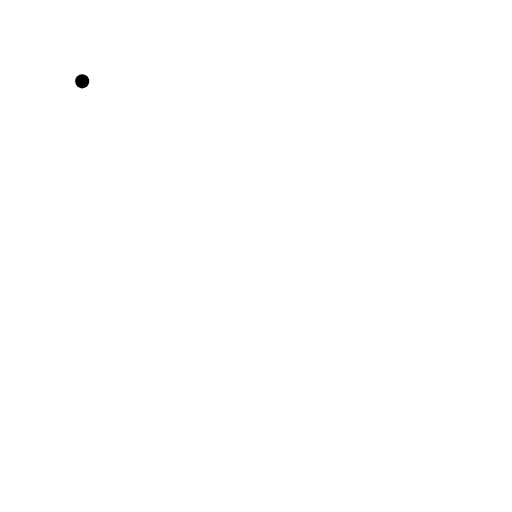
t = 0.00 s
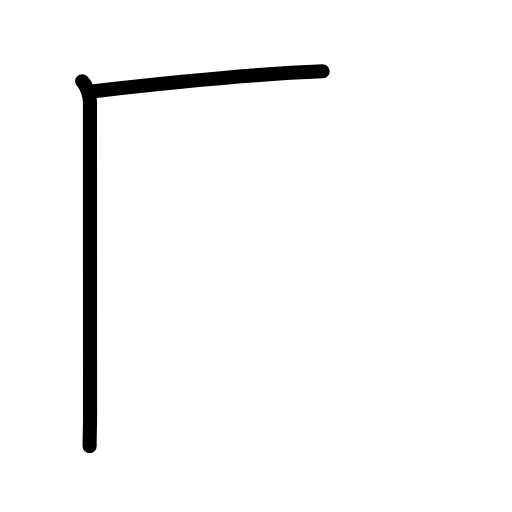
t = 1.19 s
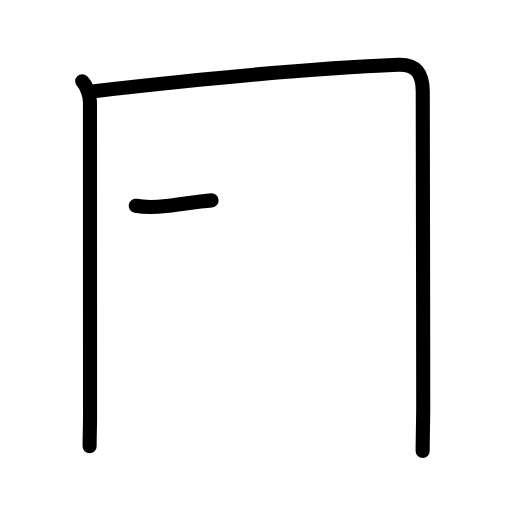
t = 2.42 s
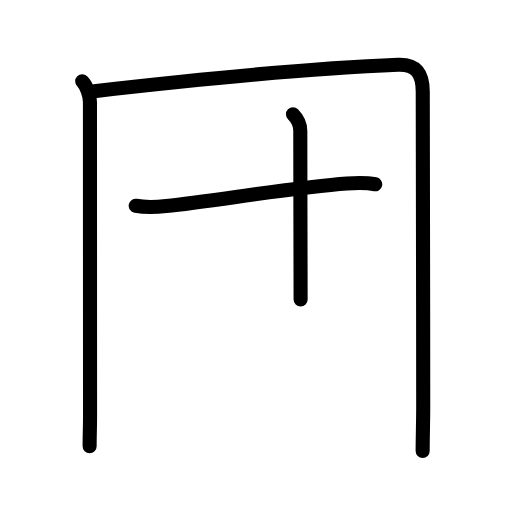
t = 3.58 s
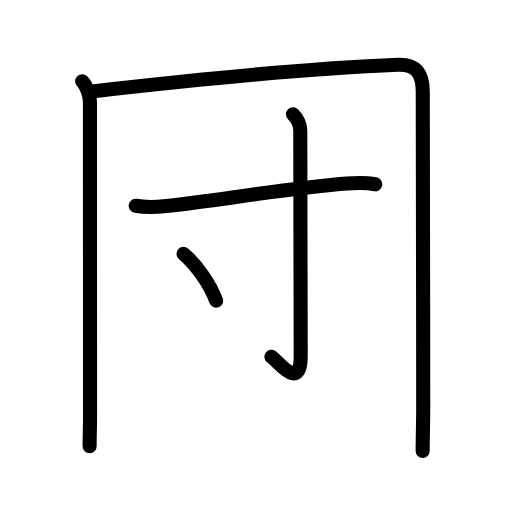
t = 4.75 s
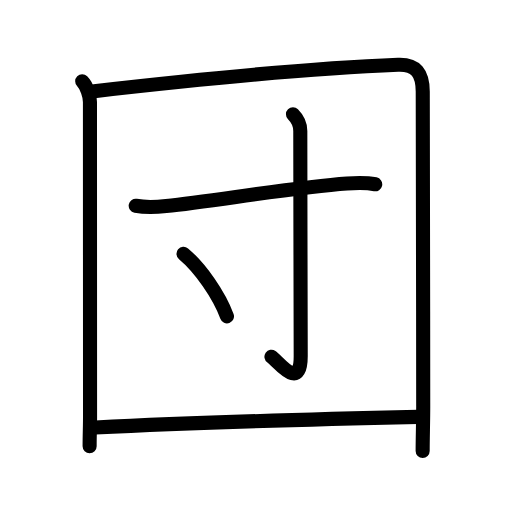
t = 6.00 s

The animated SVG that drew these frames (rendered in a browser with its animation timeline set to each time). Animation: 20 SMIL elements (animate=20); one cycle of 6.00 s.

<?xml version="1.0" encoding="UTF-8"?>
<!--
AniKanjiVG is licensed by CC-BY-SA Paul C. Sommerhoff (https://bitbucket.org/sommerhoff/anikanjivg).
AniKanjiVG uses KanjiVG which is licensed by CC-BY-SA Ulrich Apel (http://kanjivg.tagaini.net).
See also http://creativecommons.org/licenses/by-sa/3.0/
-->
<svg xmlns:kvg='http://kanjivg.tagaini.net' xmlns='http://www.w3.org/2000/svg' width='109' height='109' viewBox='0 0 109 109' style='fill:none;stroke:#000000;stroke-width:3;stroke-linecap:round;stroke-linejoin:round;' id="kvg:kanji_056e3"><g id="kvg:056e3" kvg:element="団"><g id="kvg:056e3-g1" kvg:element="囗" kvg:part="1" kvg:position="kamae1" kvg:radical="general"><path id="kvg:056e3-s1" kvg:type="㇑" d="M17.5,17.32c0.97,0.97,1.65,3.06,1.65,4.41c0,8.9,0.02,58.27,0.02,67.03c0,1.93-0.09,4-0.09,6.25"><animate attributeName="d" begin="0.0s" dur="0.3333333333333333s" from="M17.5,17.32C17.5,17.32,17.5,17.32,17.5,17.32" to="M17.5,17.32c0.97,0.97,1.65,3.06,1.65,4.41" />
<animate attributeName="d" begin="0.3333333333333333s" dur="0.3333333333333333s" from="M17.5,17.32c0.97,0.97,1.65,3.06,1.65,4.41c0,0,0,0,0,0,0" to="M17.5,17.32c0.97,0.97,1.65,3.06,1.65,4.41c0,8.9,0.02,58.27,0.02,67.03" />
<animate attributeName="d" begin="0.6666666666666666s" dur="0.3333333333333333s" from="M17.5,17.32c0.97,0.97,1.65,3.06,1.65,4.41c0,8.9,0.02,58.27,0.02,67.03c0,0,0,0,0,0,0" to="M17.5,17.32c0.97,0.97,1.65,3.06,1.65,4.41c0,8.9,0.02,58.27,0.02,67.03c0,1.93-0.09,4-0.09,6.25" />
</path>
<path id="kvg:056e3-s2" kvg:type="㇕a" d="M20.05,19.4c23.33-2.65,46.33-4.9,64.7-5.61C88.6,13.64,90,15.6,90,19.5c0,14.5,0.1,43.5,0.1,67c0,3.2-0.12,6.62-0.12,9.5"><animate attributeName="d" begin="1.0s" dur="0.25s" from="M20.05,19.4C20.05,19.4,20.05,19.4,20.05,19.4" to="M20.05,19.4c23.33-2.65,46.33-4.9,64.7-5.61" />
<animate attributeName="d" begin="1.25s" dur="0.25s" from="M20.05,19.4c23.33-2.65,46.33-4.9,64.7-5.61c0,0,0,0,0,0,0" to="M20.05,19.4c23.33-2.65,46.33-4.9,64.7-5.61C88.6,13.64,90,15.6,90,19.5" />
<animate attributeName="d" begin="1.5s" dur="0.25s" from="M20.05,19.4c23.33-2.65,46.33-4.9,64.7-5.61C88.6,13.64,90,15.6,90,19.5c0,0,0,0,0,0,0" to="M20.05,19.4c23.33-2.65,46.33-4.9,64.7-5.61C88.6,13.64,90,15.6,90,19.5c0,14.5,0.1,43.5,0.1,67" />
<animate attributeName="d" begin="1.75s" dur="0.25s" from="M20.05,19.4c23.33-2.65,46.33-4.9,64.7-5.61C88.6,13.64,90,15.6,90,19.5c0,14.5,0.1,43.5,0.1,67c0,0,0,0,0,0,0" to="M20.05,19.4c23.33-2.65,46.33-4.9,64.7-5.61C88.6,13.64,90,15.6,90,19.5c0,14.5,0.1,43.5,0.1,67c0,3.2-0.12,6.62-0.12,9.5" />
<animate attributeName="d" begin="0s" dur="1.0s" from="M-100,-100" to="M-100,-100" />
</path>
</g>
<g id="kvg:056e3-g2" kvg:element="寸" kvg:phon="専/寸"><path id="kvg:056e3-s3" kvg:type="㇐" d="M28.89,43.81c1.74,0.32,4.4,0.28,6.49,0.06c10.47-1.13,27.39-4.02,38.5-4.81c2.03-0.14,3.99-0.24,6,0.17"><animate attributeName="d" begin="2.0s" dur="0.3333333333333333s" from="M28.89,43.81C28.89,43.81,28.89,43.81,28.89,43.81" to="M28.89,43.81c1.74,0.32,4.4,0.28,6.49,0.06" />
<animate attributeName="d" begin="2.3333333333333335s" dur="0.3333333333333333s" from="M28.89,43.81c1.74,0.32,4.4,0.28,6.49,0.06c0,0,0,0,0,0,0" to="M28.89,43.81c1.74,0.32,4.4,0.28,6.49,0.06c10.47-1.13,27.39-4.02,38.5-4.81" />
<animate attributeName="d" begin="2.6666666666666665s" dur="0.3333333333333333s" from="M28.89,43.81c1.74,0.32,4.4,0.28,6.49,0.06c10.47-1.13,27.39-4.02,38.5-4.81c0,0,0,0,0,0,0" to="M28.89,43.81c1.74,0.32,4.4,0.28,6.49,0.06c10.47-1.13,27.39-4.02,38.5-4.81c2.03-0.14,3.99-0.24,6,0.17" />
<animate attributeName="d" begin="0s" dur="2.0s" from="M-100,-100" to="M-100,-100" />
</path>
<path id="kvg:056e3-s4" kvg:type="㇚" d="M62.37,24.33c0.77,0.77,1.56,2.04,1.56,3.54c0,13.09,0.09,44.73,0.09,47.91c0,7.72-4.82,1.14-6.23,0.16"><animate attributeName="d" begin="3.0s" dur="0.3333333333333333s" from="M62.37,24.33C62.37,24.33,62.37,24.33,62.37,24.33" to="M62.37,24.33c0.77,0.77,1.56,2.04,1.56,3.54" />
<animate attributeName="d" begin="3.3333333333333335s" dur="0.3333333333333333s" from="M62.37,24.33c0.77,0.77,1.56,2.04,1.56,3.54c0,0,0,0,0,0,0" to="M62.37,24.33c0.77,0.77,1.56,2.04,1.56,3.54c0,13.09,0.09,44.73,0.09,47.91" />
<animate attributeName="d" begin="3.6666666666666665s" dur="0.3333333333333333s" from="M62.37,24.33c0.77,0.77,1.56,2.04,1.56,3.54c0,13.09,0.09,44.73,0.09,47.91c0,0,0,0,0,0,0" to="M62.37,24.33c0.77,0.77,1.56,2.04,1.56,3.54c0,13.09,0.09,44.73,0.09,47.91c0,7.72-4.82,1.14-6.23,0.16" />
<animate attributeName="d" begin="0s" dur="3.0s" from="M-100,-100" to="M-100,-100" />
</path>
<path id="kvg:056e3-s5" kvg:type="㇔" d="M39.07,54.03c3.56,2.97,7.56,8.72,9.25,13.31"><animate attributeName="d" begin="4.0s" dur="1.0s" from="M39.07,54.03C39.07,54.03,39.07,54.03,39.07,54.03" to="M39.07,54.03c3.56,2.97,7.56,8.72,9.25,13.31" />
<animate attributeName="d" begin="0s" dur="4.0s" from="M-100,-100" to="M-100,-100" />
</path>
</g>
<g id="kvg:056e3-g3" kvg:element="囗" kvg:part="2" kvg:position="kamae2" kvg:radical="general"><path id="kvg:056e3-s6" kvg:type="㇐a" d="M20.3,91.01c17.58-0.89,50.27-1.85,68.69-2.26"><animate attributeName="d" begin="5.0s" dur="1.0s" from="M20.3,91.01C20.3,91.01,20.3,91.01,20.3,91.01" to="M20.3,91.01c17.58-0.89,50.27-1.85,68.69-2.26" />
<animate attributeName="d" begin="0s" dur="5.0s" from="M-100,-100" to="M-100,-100" />
</path>
</g>
</g>
</svg>
